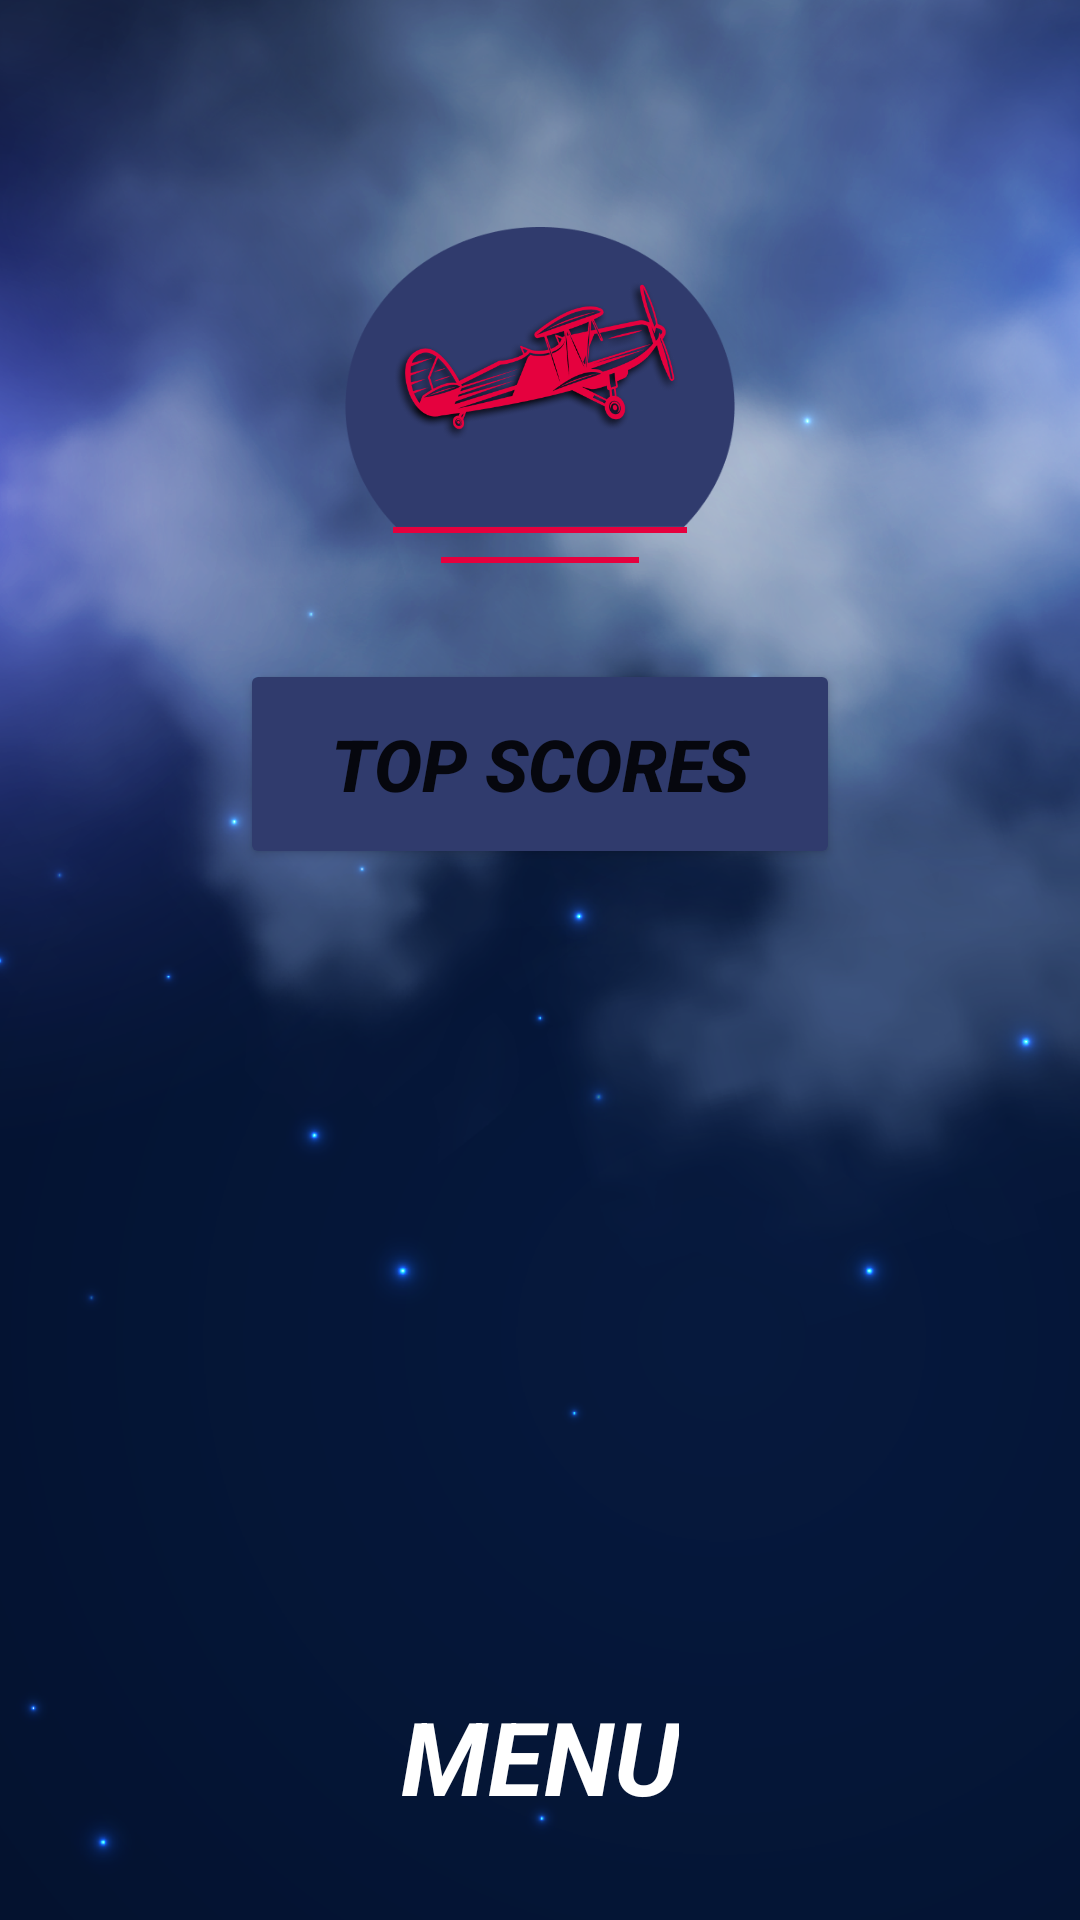

Write the Android layout XML for this screen, with the resource values it uses.
<!-- AndroidManifest.xml: application theme Theme.AviaX -->
<!-- res/layout/fragment_score.xml -->
<layout>
    <androidx.constraintlayout.widget.ConstraintLayout xmlns:android="http://schemas.android.com/apk/res/android"
        xmlns:app="http://schemas.android.com/apk/res-auto"
        xmlns:tools="http://schemas.android.com/tools"
        android:layout_width="match_parent"
        android:layout_height="match_parent"
        tools:context=".FragmentStart" >

        <ImageView
            android:id="@+id/imageView"
            android:layout_width="wrap_content"
            android:layout_height="wrap_content"
            android:scaleType="centerCrop"
            android:src="@drawable/bg"
            app:layout_constraintBottom_toBottomOf="parent"
            app:layout_constraintEnd_toEndOf="parent"
            app:layout_constraintHorizontal_bias="0.0"
            app:layout_constraintStart_toStartOf="parent"
            app:layout_constraintTop_toTopOf="parent"
            app:layout_constraintVertical_bias="0.0" />

        <ImageView
            android:id="@+id/imageView2"
            android:layout_width="130dp"
            android:layout_height="100dp"
            android:background="@drawable/circle"
            android:paddingLeft="16dp"
            android:paddingRight="16dp"
            android:src="@drawable/avia"
            app:layout_constraintBottom_toBottomOf="parent"
            app:layout_constraintEnd_toEndOf="parent"
            app:layout_constraintStart_toStartOf="parent"
            app:layout_constraintTop_toTopOf="parent"
            app:layout_constraintVertical_bias="0.13999999" />

        <View
            android:id="@+id/view2"
            android:layout_width="0dp"
            android:layout_height="2dp"
            android:layout_marginStart="16dp"
            android:layout_marginEnd="16dp"
            android:background="#E5013E"
            app:layout_constraintEnd_toEndOf="@+id/imageView2"
            app:layout_constraintStart_toStartOf="@+id/imageView2"
            app:layout_constraintTop_toBottomOf="@+id/imageView2" />

        <View
            android:id="@+id/view"
            android:layout_width="0dp"
            android:layout_height="2dp"
            android:layout_marginStart="32dp"
            android:layout_marginTop="8dp"
            android:layout_marginEnd="32dp"
            android:background="#E5013E"
            app:layout_constraintEnd_toEndOf="@+id/imageView2"
            app:layout_constraintStart_toStartOf="@+id/imageView2"
            app:layout_constraintTop_toBottomOf="@+id/view2" />

        <androidx.recyclerview.widget.RecyclerView
            android:id="@+id/list"
            android:layout_width="0dp"
            android:layout_height="0dp"
            android:layout_marginStart="32dp"
            android:layout_marginTop="16dp"
            android:layout_marginEnd="32dp"
            android:layout_marginBottom="16dp"
            android:orientation="vertical"
            android:paddingTop="16dp"
            app:layoutManager="androidx.recyclerview.widget.LinearLayoutManager"
            app:layout_constraintBottom_toTopOf="@+id/textView"
            app:layout_constraintEnd_toEndOf="parent"
            app:layout_constraintStart_toStartOf="parent"
            app:layout_constraintTop_toBottomOf="@+id/button3" />

        <Button
            android:id="@+id/button3"
            android:layout_width="200dp"
            android:layout_height="70dp"
            android:layout_marginTop="32dp"
            android:text="Top Scores"
            android:textSize="24sp"
            android:textStyle="bold|italic"
            app:backgroundTint="#303B6D"
            app:cornerRadius="10dp"
            app:layout_constraintEnd_toEndOf="parent"
            app:layout_constraintStart_toStartOf="@+id/imageView"
            app:layout_constraintTop_toBottomOf="@+id/view" />

        <TextView
            android:id="@+id/textView"
            android:layout_width="wrap_content"
            android:layout_height="wrap_content"
            android:layout_marginBottom="32dp"
            android:gravity="center"
            android:text="MENU"
            android:textColor="#FFFFFF"
            android:textSize="34sp"
            android:textStyle="bold|italic"
            app:layout_constraintBottom_toBottomOf="parent"
            app:layout_constraintEnd_toEndOf="parent"
            app:layout_constraintStart_toStartOf="parent"
            app:layout_constraintTop_toTopOf="@+id/imageView9" />
    </androidx.constraintlayout.widget.ConstraintLayout>
</layout>
<!-- resources referenced by this layout -->
<resources>
  <!-- drawable avia: png bitmap (drawable, 83195 bytes) -->
  <!-- drawable bg: png bitmap (drawable, 736596 bytes) -->
  <!-- drawable circle: png bitmap (drawable, 5644 bytes) -->
  <style name="Theme.AviaX" parent="Theme.MaterialComponents.DayNight.DarkActionBar">
          
          <item name="colorPrimary">@color/purple_500</item>
          <item name="colorPrimaryVariant">@color/purple_700</item>
          <item name="colorOnPrimary">@color/white</item>
          
          <item name="colorSecondary">@color/teal_200</item>
          <item name="colorSecondaryVariant">@color/teal_700</item>
          <item name="colorOnSecondary">@color/black</item>
          
          <item name="android:statusBarColor" tools:targetApi="l">#FF616161</item>
          
          <item name="android:windowNoTitle">true</item>
          <item name="android:windowActionBar">false</item>
          <item name="windowNoTitle">true</item>
          <item name="windowActionBar">false</item>
      </style>
  <!-- not gathered from this repository: default colours our renderer supplied (Android Studio template values) -->
  <color name="purple_500">#FF6200EE</color>
  <color name="purple_700">#FF3700B3</color>
  <color name="teal_200">#FF03DAC5</color>
  <color name="teal_700">#FF018786</color>
  <color name="black">#FF000000</color>
  <color name="white">#FFFFFFFF</color>
</resources>
